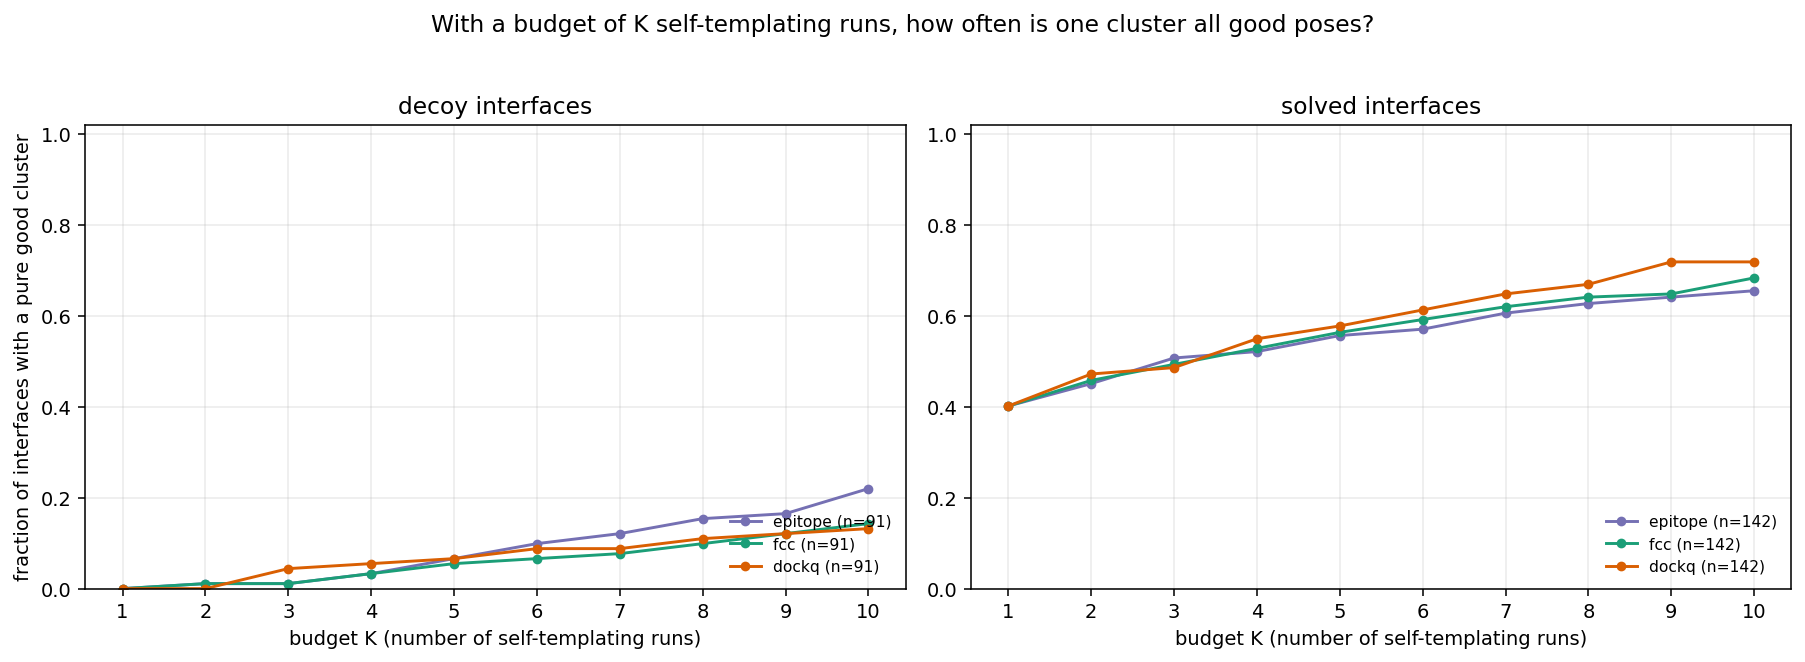

The table this chart was drawn from, first rows:
interface, klass, metric, n, n_good, prevalence, minK_pure, size_pure, bestdq_pure, minK_80, size_80, bestdq_80, minK_50, size_50, bestdq_50
8rwb_AB, solved, epitope, 250, 166, 0.664, 3, 1, 0.245, 2, 170, 0.865, 1, 250, 0.865
8rwb_AB, solved, fcc, 250, 166, 0.664, 3, 166, 0.865, 2, 170, 0.865, 1, 250, 0.865
8rwb_AB, solved, dockq, 250, 166, 0.664, 3, 166, 0.865, 2, 170, 0.865, 1, 250, 0.865
8rwb_AC, solved, epitope, 250, 169, 0.676, 3, 4, 0.27, 3, 4, 0.27, 1, 250, 0.818
8rwb_AC, solved, fcc, 250, 169, 0.676, 3, 169, 0.818, 2, 170, 0.818, 1, 250, 0.818
8rwb_AC, solved, dockq, 250, 169, 0.676, 3, 169, 0.818, 2, 170, 0.818, 1, 250, 0.818
8uzp_AC, solved, epitope, 223, 141, 0.632, 7, 141, 0.865, 2, 143, 0.865, 1, 223, 0.865
8uzp_AC, solved, fcc, 223, 141, 0.632, 10, 141, 0.865, 7, 143, 0.865, 1, 223, 0.865
8uzp_AC, solved, dockq, 223, 141, 0.632, 4, 141, 0.865, 3, 166, 0.865, 1, 223, 0.865
8vqf_AC, decoy, epitope, 250, 57, 0.228, , , , , , , 2, 100, 0.534
8vqf_AC, decoy, fcc, 250, 57, 0.228, , , , 8, 66, 0.534, 3, 103, 0.534
8vqf_AC, decoy, dockq, 250, 57, 0.228, , , , 7, 56, 0.534, 3, 99, 0.534
8vqf_BC, decoy, epitope, 250, 8, 0.032, , , , , , , , , 
8vqf_BC, decoy, fcc, 250, 8, 0.032, , , , , , , , , 
8vqf_BC, decoy, dockq, 250, 8, 0.032, , , , , , , , , 
8w5d_AB, decoy, epitope, 240, 2, 0.008, , , , , , , , , 
8w5d_AB, decoy, fcc, 240, 2, 0.008, , , , , , , , , 
8w5d_AB, decoy, dockq, 240, 2, 0.008, , , , , , , , , 
8w5d_AC, decoy, epitope, 246, 1, 0.004, , , , , , , , , 
8w5d_AC, decoy, fcc, 246, 1, 0.004, , , , , , , , , 
8w5d_AC, decoy, dockq, 246, 1, 0.004, , , , , , , , , 
8w5d_CD, decoy, epitope, 244, 1, 0.004, , , , , , , , , 
8w5d_CD, decoy, fcc, 244, 1, 0.004, , , , , , , , , 
8w5d_CD, decoy, dockq, 244, 1, 0.004, , , , , , , , , 
8w5f_AC, decoy, epitope, 230, 9, 0.039, , , , , , , 4, 15, 0.756
8w5f_AC, decoy, fcc, 230, 9, 0.039, , , , 5, 11, 0.756, 5, 11, 0.756
8w5f_AC, decoy, dockq, 230, 9, 0.039, , , , 7, 11, 0.756, 3, 17, 0.756
8w5f_BC, decoy, epitope, 183, 8, 0.044, , , , , , , 4, 16, 0.681
8w5f_BC, decoy, fcc, 183, 8, 0.044, , , , , , , 6, 15, 0.681
8w5f_BC, decoy, dockq, 183, 8, 0.044, , , , , , , 6, 14, 0.681
8w5f_BD, decoy, epitope, 211, 9, 0.043, , , , 10, 11, 0.588, 4, 16, 0.588
8w5f_BD, decoy, fcc, 211, 9, 0.043, , , , , , , 6, 15, 0.588
8w5f_BD, decoy, dockq, 211, 9, 0.043, , , , , , , 4, 16, 0.588
8w5i_AC, decoy, epitope, 243, 6, 0.025, , , , , , , , , 
8w5i_AC, decoy, fcc, 243, 6, 0.025, , , , , , , , , 
8w5i_AC, decoy, dockq, 243, 6, 0.025, , , , , , , , , 
8w5i_AE, decoy, epitope, 119, 13, 0.109, , , , , , , 5, 26, 0.577
8w5i_AE, decoy, fcc, 119, 13, 0.109, , , , , , , 7, 26, 0.577
8w5i_AE, decoy, dockq, 119, 13, 0.109, , , , , , , 6, 23, 0.577
8w5i_AG, decoy, epitope, 205, 3, 0.015, , , , , , , , , 
8w5i_AG, decoy, fcc, 205, 3, 0.015, , , , , , , , , 
8w5i_AG, decoy, dockq, 205, 3, 0.015, , , , , , , , , 
8w5i_BE, decoy, epitope, 154, 12, 0.078, , , , , , , 8, 20, 0.497
8w5i_BE, decoy, fcc, 154, 12, 0.078, , , , , , , , , 
8w5i_BE, decoy, dockq, 154, 12, 0.078, , , , , , , , , 
8w5i_BF, decoy, epitope, 180, 4, 0.022, , , , , , , , , 
8w5i_BF, decoy, fcc, 180, 4, 0.022, , , , , , , , , 
8w5i_BF, decoy, dockq, 180, 4, 0.022, , , , , , , , , 
8w5m_AC, decoy, epitope, 126, 1, 0.008, , , , , , , , , 
8w5m_AC, decoy, fcc, 126, 1, 0.008, , , , , , , , , 
8w5m_AC, decoy, dockq, 126, 1, 0.008, , , , , , , , , 
8w5m_AD, decoy, epitope, 151, 1, 0.007, , , , , , , , , 
8w5m_AD, decoy, fcc, 151, 1, 0.007, , , , , , , , , 
8w5m_AD, decoy, dockq, 151, 1, 0.007, , , , , , , , , 
8w5m_AE, decoy, epitope, 198, 2, 0.01, , , , , , , , , 
8w5m_AE, decoy, fcc, 198, 2, 0.01, , , , , , , , , 
8w5m_AE, decoy, dockq, 198, 2, 0.01, , , , , , , , , 
8w5m_BC, decoy, epitope, 217, 2, 0.009, , , , , , , , , 
8w5m_BC, decoy, fcc, 217, 2, 0.009, , , , , , , , , 
8w5m_BC, decoy, dockq, 217, 2, 0.009, , , , , , , , , 
... 639 more rows
